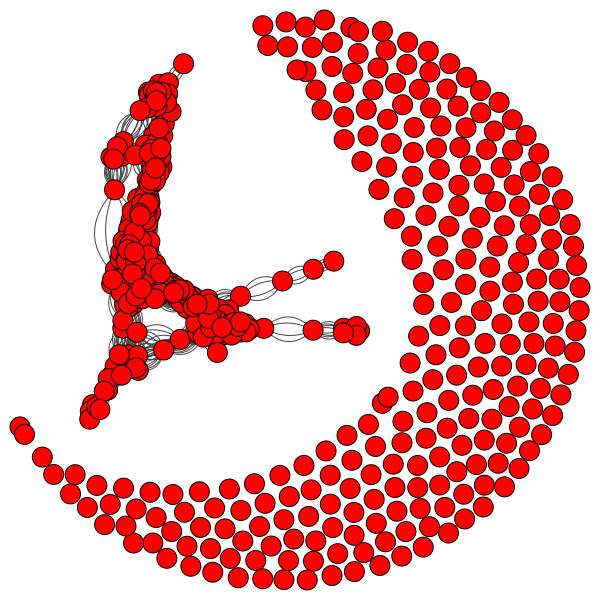

Values plotted in this chart, from the file beside it:
threshold, density, clustering_weak, clustering_strong, diameter_size
50, 0, 249, 249, 17
